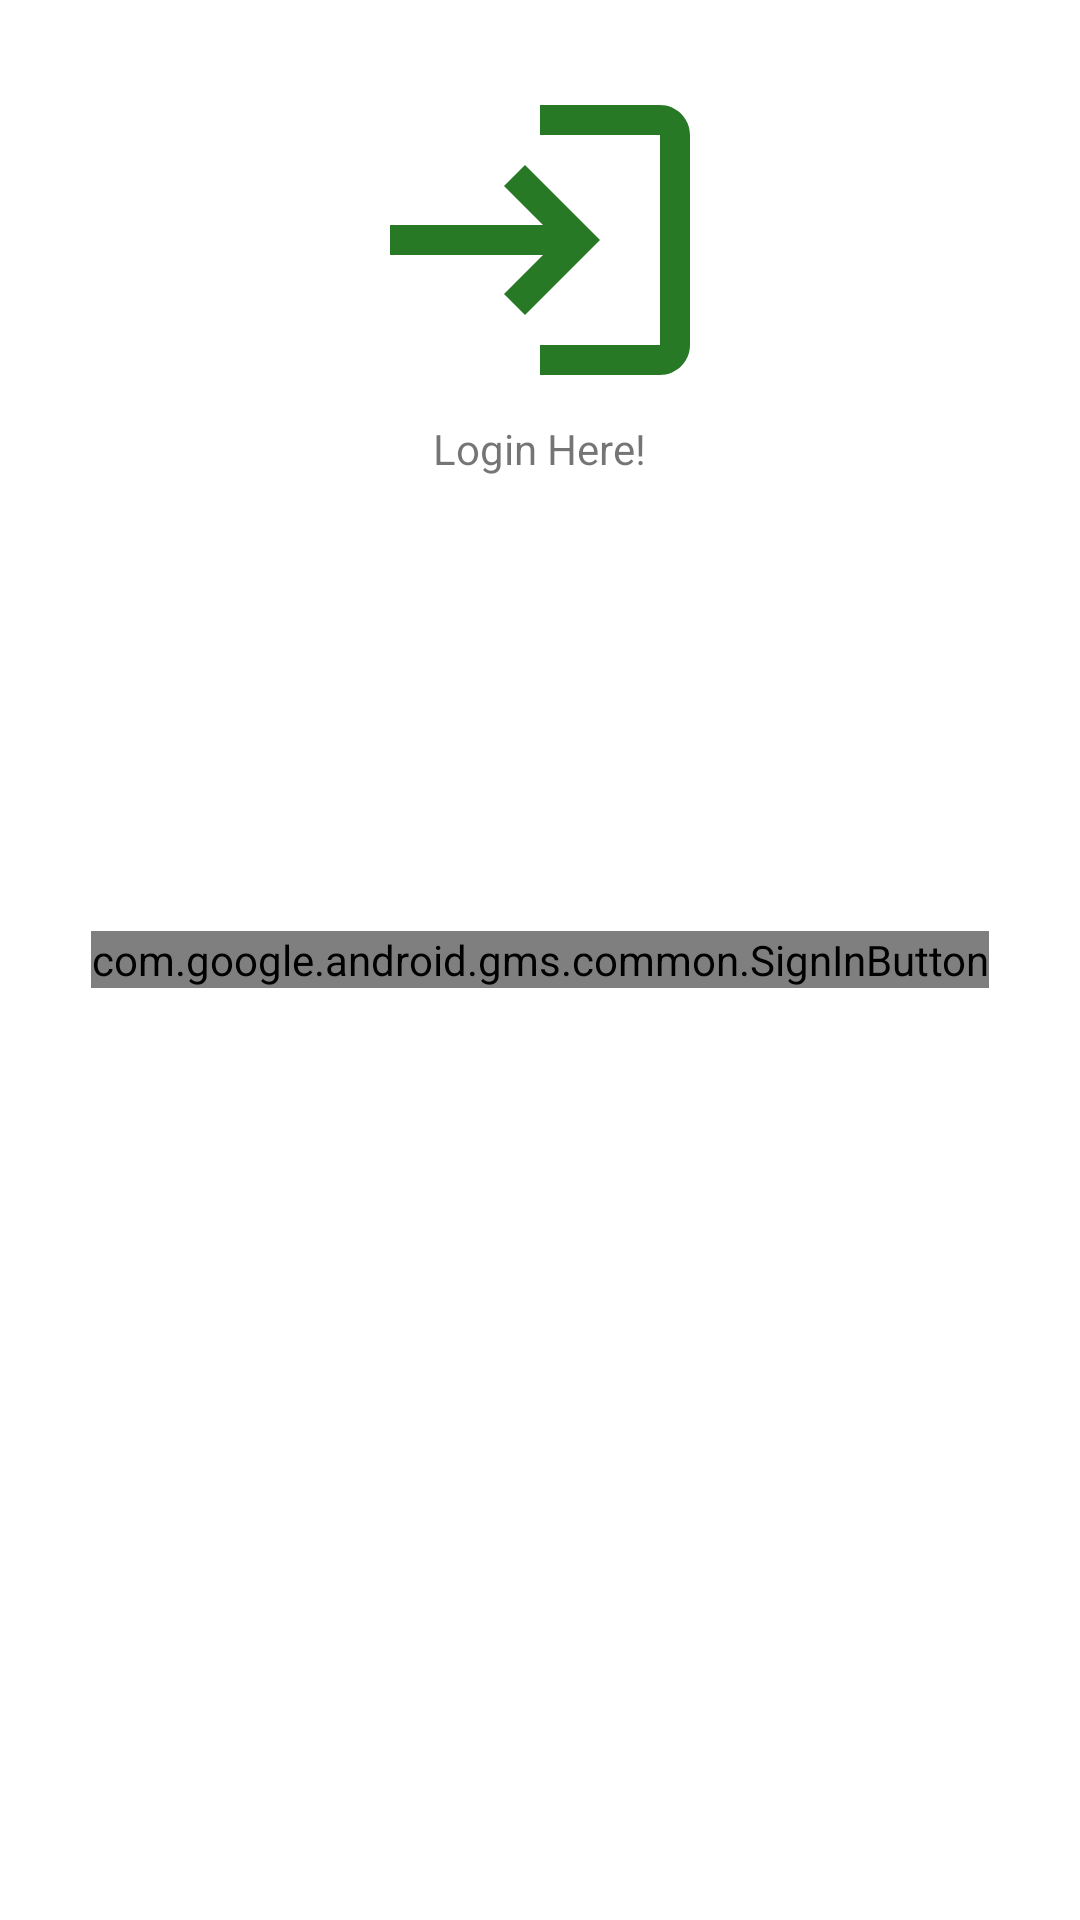

This screen was rendered from an Android layout file. Write that file and the resources it references.
<!-- AndroidManifest.xml: application theme Theme.WineStorage112 -->
<!-- res/layout/activity_sign_in.xml -->
<?xml version="1.0" encoding="utf-8"?>
<RelativeLayout xmlns:android="http://schemas.android.com/apk/res/android"
    xmlns:app="http://schemas.android.com/apk/res-auto"
    xmlns:tools="http://schemas.android.com/tools"
    android:layout_width="match_parent"
    android:layout_height="match_parent"
    android:padding="20dp"
    tools:context=".ui.SignInActivity">

    <ImageView
        android:id="@+id/iconLogin"
        android:layout_width="120dp"
        android:layout_height="120dp"
        android:src="@drawable/ic_baseline_login_24"
        android:layout_centerHorizontal="true"/>

    <TextView
        android:id="@+id/CaptionLogin"
        android:layout_below="@+id/iconLogin"
        android:layout_width="wrap_content"
        android:layout_height="wrap_content"
        android:layout_centerHorizontal="true"
        android:text="Login Here!"/>

    <com.google.android.gms.common.SignInButton
        android:id="@+id/googleSignInButton"
        android:layout_width="wrap_content"
        android:layout_height="wrap_content"
        android:layout_centerInParent="true" />

</RelativeLayout>
<!-- resources referenced by this layout -->
<resources>
  <!-- drawable ic_baseline_login_24 (drawable) -->
  <vector android:height="24dp" android:tint="#277925"
      android:viewportHeight="24" android:viewportWidth="24"
      android:width="24dp" xmlns:android="http://schemas.android.com/apk/res/android">
      <path android:fillColor="@android:color/white" android:pathData="M11,7L9.6,8.4l2.6,2.6H2v2h10.2l-2.6,2.6L11,17l5,-5L11,7zM20,19h-8v2h8c1.1,0 2,-0.9 2,-2V5c0,-1.1 -0.9,-2 -2,-2h-8v2h8V19z"/>
  </vector>
  <style name="Theme.WineStorage112" parent="Theme.MaterialComponents.DayNight.NoActionBar">
          
          <item name="colorPrimary">@color/purple_500</item>
          <item name="colorPrimaryVariant">@color/purple_700</item>
          <item name="colorOnPrimary">@color/white</item>
          
          <item name="colorSecondary">@color/teal_200</item>
          <item name="colorSecondaryVariant">@color/teal_700</item>
          <item name="colorOnSecondary">@color/black</item>
          
          <item name="android:statusBarColor" tools:targetApi="l">?attr/colorPrimaryVariant</item>
          
      </style>
  <!-- not gathered from this repository: default colours our renderer supplied (Android Studio template values) -->
  <color name="purple_500">#FF6200EE</color>
  <color name="purple_700">#FF3700B3</color>
  <color name="teal_200">#FF03DAC5</color>
  <color name="teal_700">#FF018786</color>
  <color name="black">#FF000000</color>
  <color name="white">#FFFFFFFF</color>
</resources>
